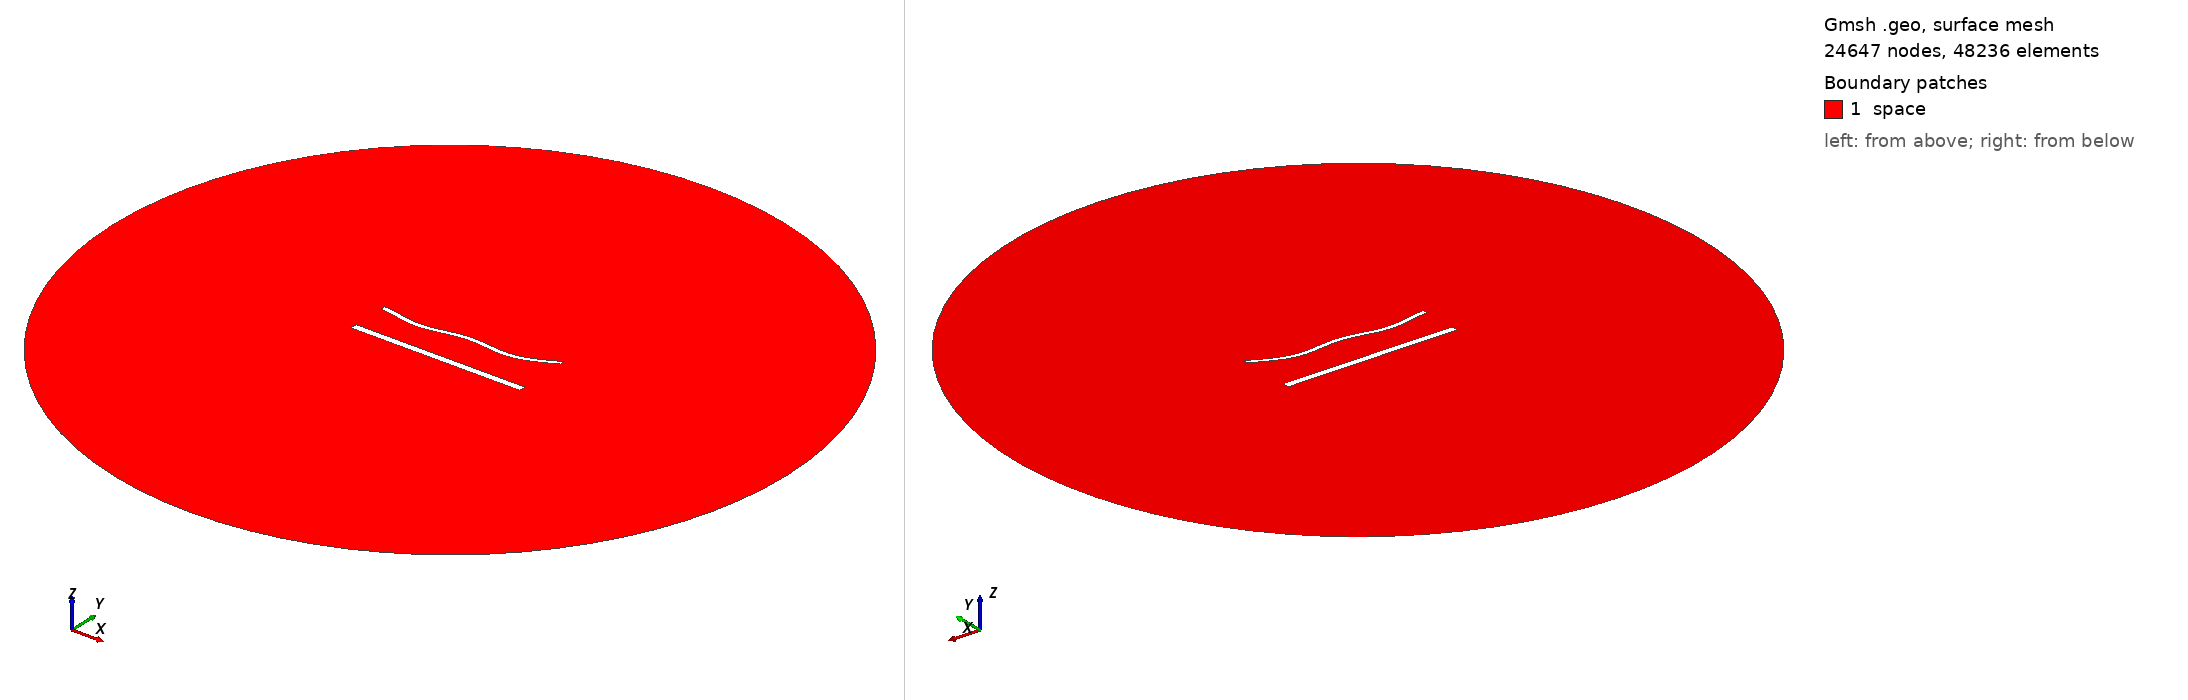

Gmsh geometry script, surface-meshed: 24647 nodes, 48236 surface elements. Boundary patches (legend numbers): 1 space. Left view from above one corner, right view from below the opposite corner. Legend entries are the model's physical surfaces. The drawing asked Gmsh for element sizes between 1% and 20% of the model's largest extent; the script's own settings can give other sizes.

=== 1759.geo (drawn) ===
//---------------------------------------
// Geometry kernel
//---------------------------------------

SetFactory("OpenCASCADE");



//---------------------------------------
// Parameters of the geometry
//---------------------------------------

// Overetch of the upper plate
overetch = 0.5;

// Distance between the plates
distance = 22.5;

// Discretization over the x axis (for the deformation)
nx = 50; 

// Length of the plate
L = 100 - overetch; 

// Number of modes
n = 4; 

// 1st mode coefficient
coeff(1) = 1.5;
beta(1) = 0.596864 * 3.1415926535 / L;

// 2nd mode coefficient
coeff(2) = -1.5;
beta(2) = 1.49418 * 3.1415926535 / L;

// 3rd mode coefficient
coeff(3) = 0.0;
beta(3) = 2.50025 * 3.1415926535 / L;

// 4th mode coefficient
coeff(4) = -1.5;
beta(4) = 3.49999 * 3.1415926535 / L;



//---------------------------------------
// Upper plate (deformed rectangle)
//---------------------------------------

// Coordiantes of the upper plate
xmin = -50;
xmax = 50 - overetch;

// Height of the upper plate
yheight = 4 - 2 * overetch;

// Indexes of the points
UpperID[] = {};
LowerID[] = {};
LeftID[] = {};
RightID[] = {};

// Point index
p = 1;

// Horizontal edges
For i In {1:nx}
    x = xmin + (i-1)*(xmax - xmin)/(nx-1);

    y_bottom = distance / 2 + overetch;
    For j In {1:n}
        C = (Cosh(beta(j)*L) + Cos(beta(j)*L)) / (Sinh(beta(j)*L) + Sin(beta(j)*L));
        y_bottom  = y_bottom + coeff(j) * (Cosh(beta(j)*(x+50)) - Cos(beta(j)*(x+50)) - C * (Sinh(beta(j)*(x+50)) - Sin(beta(j)*(x+50))));
    EndFor

    y_top = y_bottom + yheight;

    Point(p) = {x, y_top, 0, 1.0};
    UpperID[i] = p;
    p = p + 1;

    Point(p) = {x, y_bottom, 0, 1.0};
    LowerID[i] = p;
    p = p + 1;
EndFor

// Create point lists
UpperPts[] = {}; LowerPts[] = {};
For i In {1:nx}
  UpperPts[] += {UpperID[i]};
  LowerPts[] += {LowerID[i]};
EndFor

// Build splines
Spline(1) = {UpperPts[]};
Spline(2) = {LowerPts[]};
Line(3) = {LowerPts[nx-1], UpperPts[nx-1]};
Line(4) = {LowerPts[0], UpperPts[0]};

// Build the plane surface
Curve Loop(1) = {2, 3, -1, -4};
Plane Surface(1) = {1};



//---------------------------------------
// Lower plate (rectangle)
//---------------------------------------

// Vertices
Point(1001) = {-50, -distance/2, 0, 1.0};
Point(1002) = { 50, -distance/2, 0, 1.0};
Point(1003) = { 50,  -distance/2 + 4, 0, 1.0};
Point(1004) = {-50,  -distance/2 + 4, 0, 1.0};

// Edges
Line(5) = {1001, 1002};
Line(6) = {1002, 1003};
Line(7) = {1003, 1004};
Line(8) = {1004, 1001};

// Plane surface
Line Loop(2) = {5, 6, 7, 8};
Plane Surface(2) = {2}; 



//---------------------------------------
// Outer (fictious) boundary
//---------------------------------------

// Points
Point(1005) = {0, 0, 0};       // Center
Point(1006) = {200, 0, 0};     // Start point
Point(1007) = {0, 200, 0};     // 90 degrees
Point(1008) = {-200, 0, 0};    // 180 degrees
Point(1009) = {0, -200, 0};    // 270 degrees

// Circle arcs (each needs start, center, end)
Circle(9) = {1006, 1005, 1007};
Circle(10) = {1007, 1005, 1008};
Circle(11) = {1008, 1005, 1009};
Circle(12) = {1009, 1005, 1006};

// Plane surface for the entire domain
Curve Loop(3) = {9, 10, 11, 12};
Surface(3) = {3};

// Subtract the plates from the whole domain to obtain the actual domain where we want to solve the equations
BooleanDifference{ Surface{3}; Delete; }{ Surface{1}; Surface{2}; Delete; }




//---------------------------------------
// Transfinite Lines/Curves
//---------------------------------------

// Set the number of points on the boundaries
r = 6;
d = 0.15;

// Plates
Transfinite Curve {1} = 50*r/4 Using Progression 1;
Transfinite Line {2} = 50*r Using Progression 1;
Transfinite Curve {3, 4} = 2*r Using Progression 1+d;
Transfinite Line {5} = 50*r/4 Using Progression 1;
Transfinite Line {7} = 50*r Using Progression 1;
Transfinite Line {6} = 2*r Using Progression 1-d;
Transfinite Line {8} = 2*r Using Progression 1+d;

// Outer boundary
Transfinite Line {9, 10, 11, 12} = 20 Using Progression 1;



//---------------------------------------
// Physical groups
//---------------------------------------                

// Physical curves (boundaries)
Physical Line("force_segment", 10) = {2};
Physical Line("upper_plate", 11) = {1, 3, 4};
Physical Line("lower_plate", 12) = {5, 6, 7, 8};
Physical Line("boundary", 20) = {9, 10, 11, 12};

// Physical Surfaces
Physical Surface("space", 30) = {3};



//---------------------------------------
// 6. Generate the Mesh
//---------------------------------------

// 2D mesh generation
Mesh 2;
